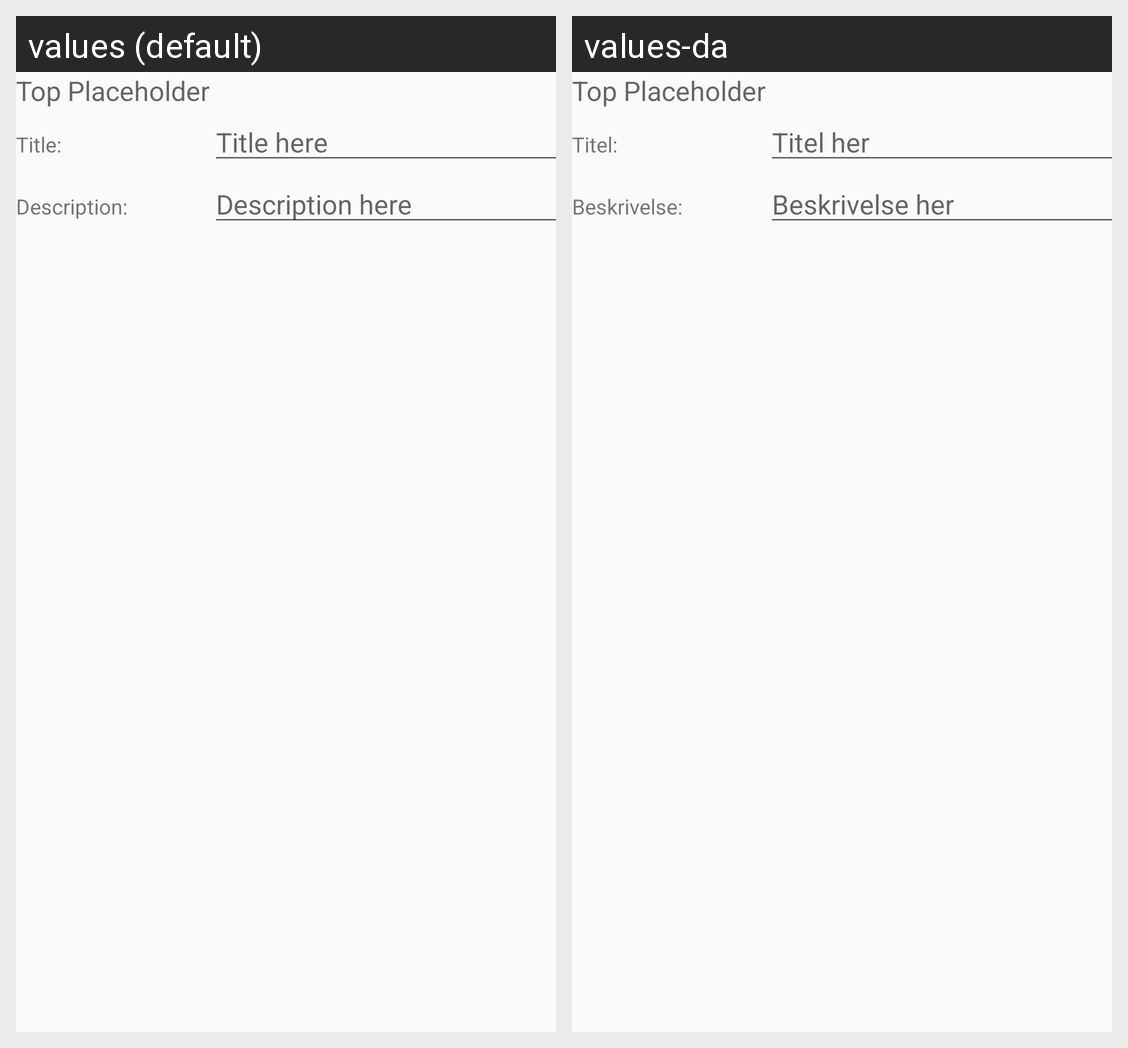

The same Android screen rendered under two of its app's locales, left to right. List the strings drawn on it with the default value and each locale's translation.
Android screen res/layout/overview_dialog.xml rendered under 2 locales, left to right: values (default), values-da. Device: Nexus 5 (rendered at 1080×1920; each locale shown at half size, 540×960, under a caption strip naming it); theme AppTheme.
Strings drawn on this screen, with the default value and each locale's value (text and hints the layout hard-codes, and strings that could not be matched under every locale, appear in the picture but are not listed):

overview_dialog_tv_title
  values: Title:
  values-da: Titel:

overview_dialog_et_title_hint
  values: Title here
  values-da: Titel her

overview_dialog_tv_description
  values: Description:
  values-da: Beskrivelse:

overview_dialog_et_description_hint
  values: Description here
  values-da: Beskrivelse her
